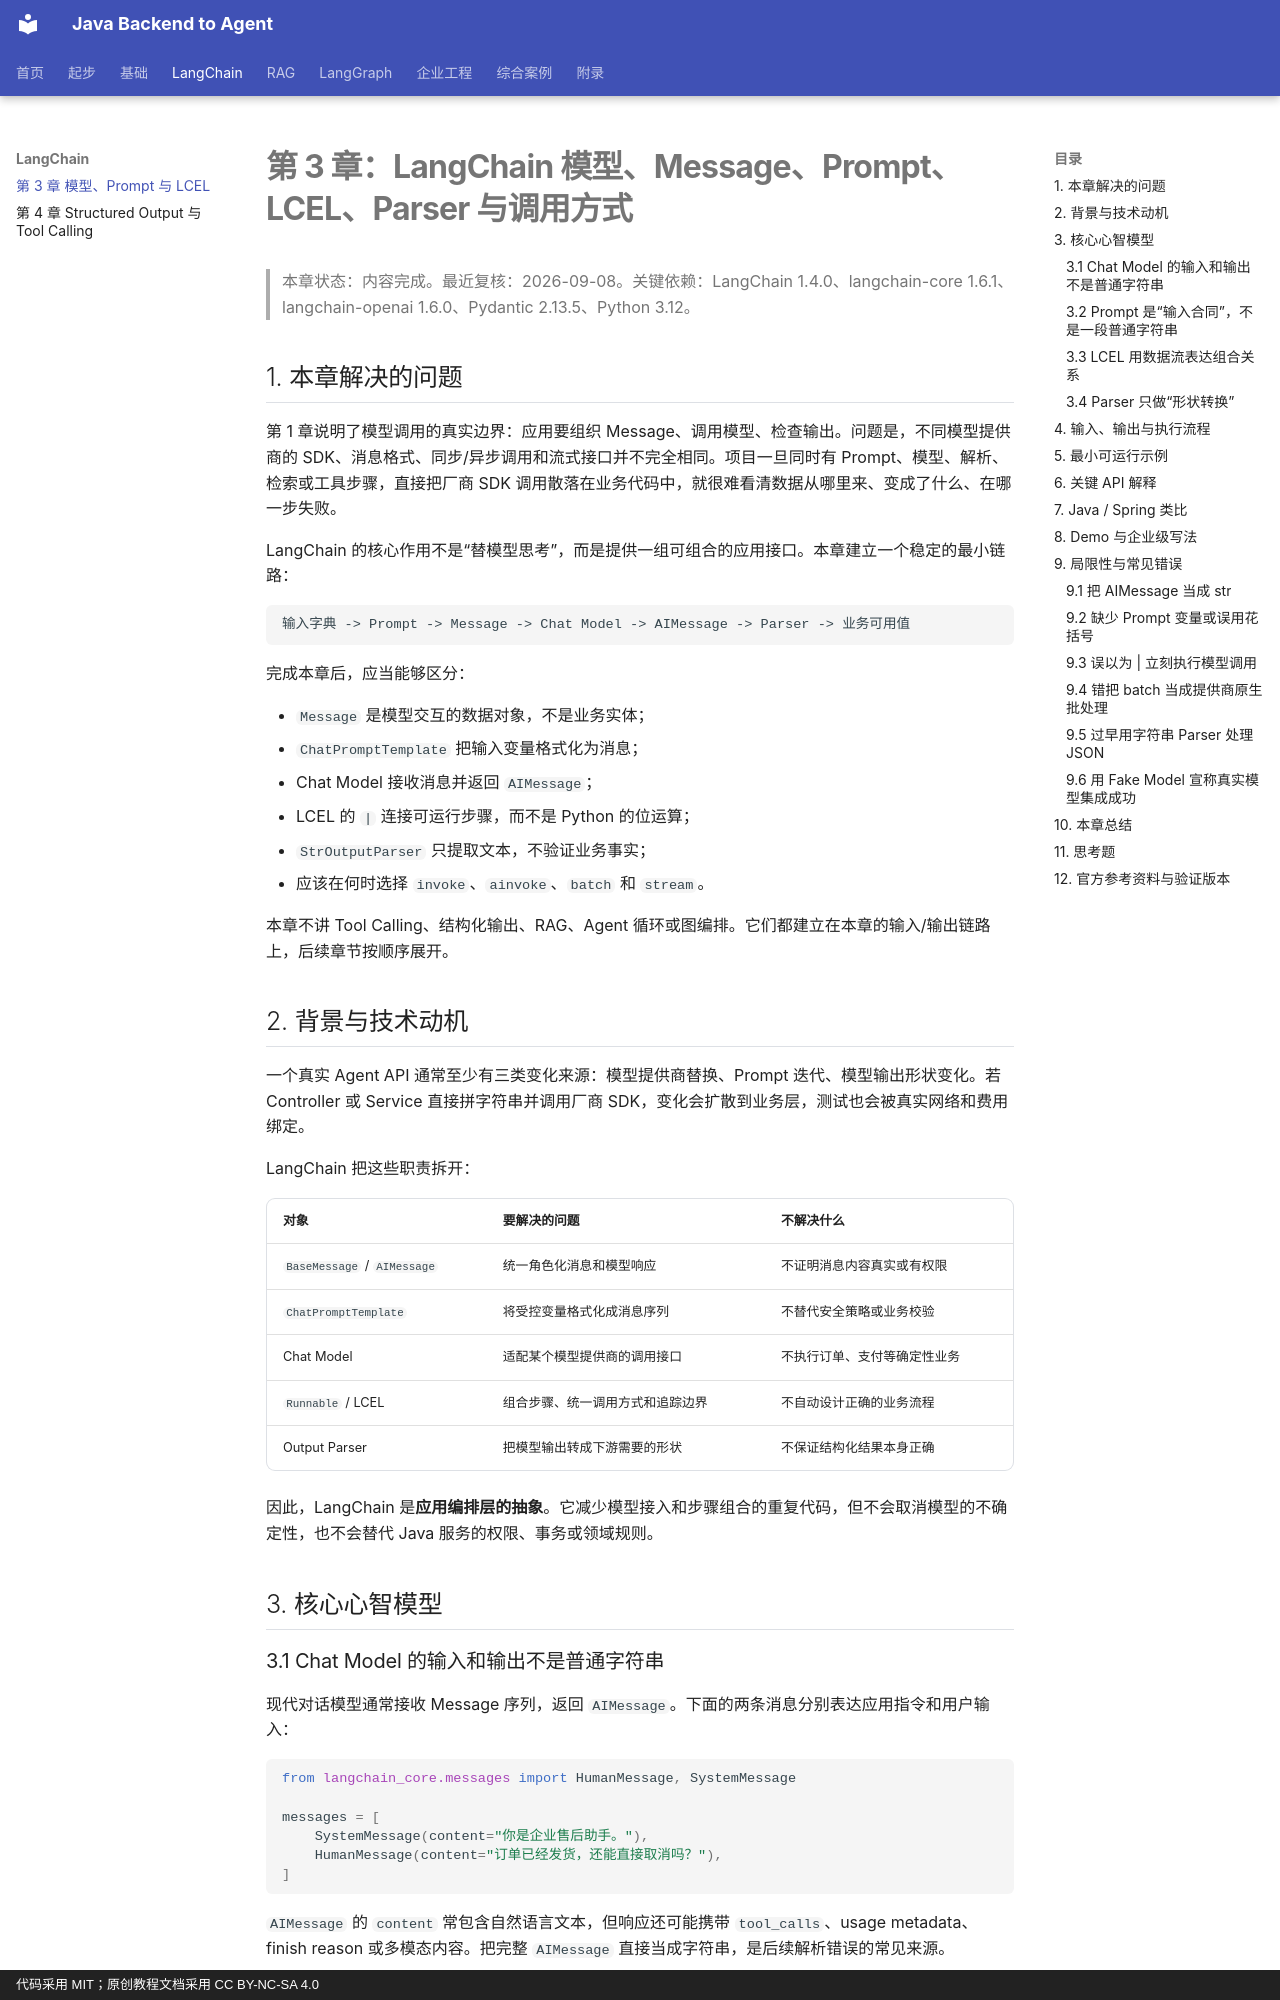

repository: MIRS571/java-backend-to-agent · page: chapter03/langchain-basics/index.html · generator: mkdocs · copyright: 代码采用 MIT；原创教程文档采用 CC BY-NC-SA 4.0

# 第 3 章：LangChain 模型、Message、Prompt、LCEL、Parser 与调用方式

> 本章状态：内容完成。最近复核：2026-09-08。关键依赖：LangChain 1.4.0、langchain-core 1.6.1、langchain-openai 1.6.0、Pydantic 2.13.5、Python 3.12。

## 1. 本章解决的问题

第 1 章说明了模型调用的真实边界：应用要组织 Message、调用模型、检查输出。问题是，不同模型提供商的 SDK、消息格式、同步/异步调用和流式接口并不完全相同。项目一旦同时有 Prompt、模型、解析、检索或工具步骤，直接把厂商 SDK 调用散落在业务代码中，就很难看清数据从哪里来、变成了什么、在哪一步失败。

LangChain 的核心作用不是“替模型思考”，而是提供一组可组合的应用接口。本章建立一个稳定的最小链路：

```text
输入字典 -> Prompt -> Message -> Chat Model -> AIMessage -> Parser -> 业务可用值
```

完成本章后，应当能够区分：

- `Message` 是模型交互的数据对象，不是业务实体；
- `ChatPromptTemplate` 把输入变量格式化为消息；
- Chat Model 接收消息并返回 `AIMessage`；
- LCEL 的 `|` 连接可运行步骤，而不是 Python 的位运算；
- `StrOutputParser` 只提取文本，不验证业务事实；
- 应该在何时选择 `invoke`、`ainvoke`、`batch` 和 `stream`。

本章不讲 Tool Calling、结构化输出、RAG、Agent 循环或图编排。它们都建立在本章的输入/输出链路上，后续章节按顺序展开。

## 2. 背景与技术动机

一个真实 Agent API 通常至少有三类变化来源：模型提供商替换、Prompt 迭代、模型输出形状变化。若 Controller 或 Service 直接拼字符串并调用厂商 SDK，变化会扩散到业务层，测试也会被真实网络和费用绑定。

LangChain 把这些职责拆开：

| 对象 | 要解决的问题 | 不解决什么 |
| --- | --- | --- |
| `BaseMessage` / `AIMessage` | 统一角色化消息和模型响应 | 不证明消息内容真实或有权限 |
| `ChatPromptTemplate` | 将受控变量格式化成消息序列 | 不替代安全策略或业务校验 |
| Chat Model | 适配某个模型提供商的调用接口 | 不执行订单、支付等确定性业务 |
| `Runnable` / LCEL | 组合步骤、统一调用方式和追踪边界 | 不自动设计正确的业务流程 |
| Output Parser | 把模型输出转成下游需要的形状 | 不保证结构化结果本身正确 |

因此，LangChain 是**应用编排层的抽象**。它减少模型接入和步骤组合的重复代码，但不会取消模型的不确定性，也不会替代 Java 服务的权限、事务或领域规则。

## 3. 核心心智模型

### 3.1 Chat Model 的输入和输出不是普通字符串

现代对话模型通常接收 Message 序列，返回 `AIMessage`。下面的两条消息分别表达应用指令和用户输入：

```python
from langchain_core.messages import HumanMessage, SystemMessage

messages = [
    SystemMessage(content="你是企业售后助手。"),
    HumanMessage(content="订单已经发货，还能直接取消吗？"),
]
```

`AIMessage` 的 `content` 常包含自然语言文本，但响应还可能携带 `tool_calls`、usage metadata、finish reason 或多模态内容。把完整 `AIMessage` 直接当成字符串，是后续解析错误的常见来源。

LangChain 中的 Chat Model 属于 `Runnable`：它可以被调用、批量调用、异步调用或流式调用。真实模型常使用提供商集成包，例如 `langchain-openai` 提供 `ChatOpenAI`；离线测试则应使用 Fake Model，而不是发起付费请求。
